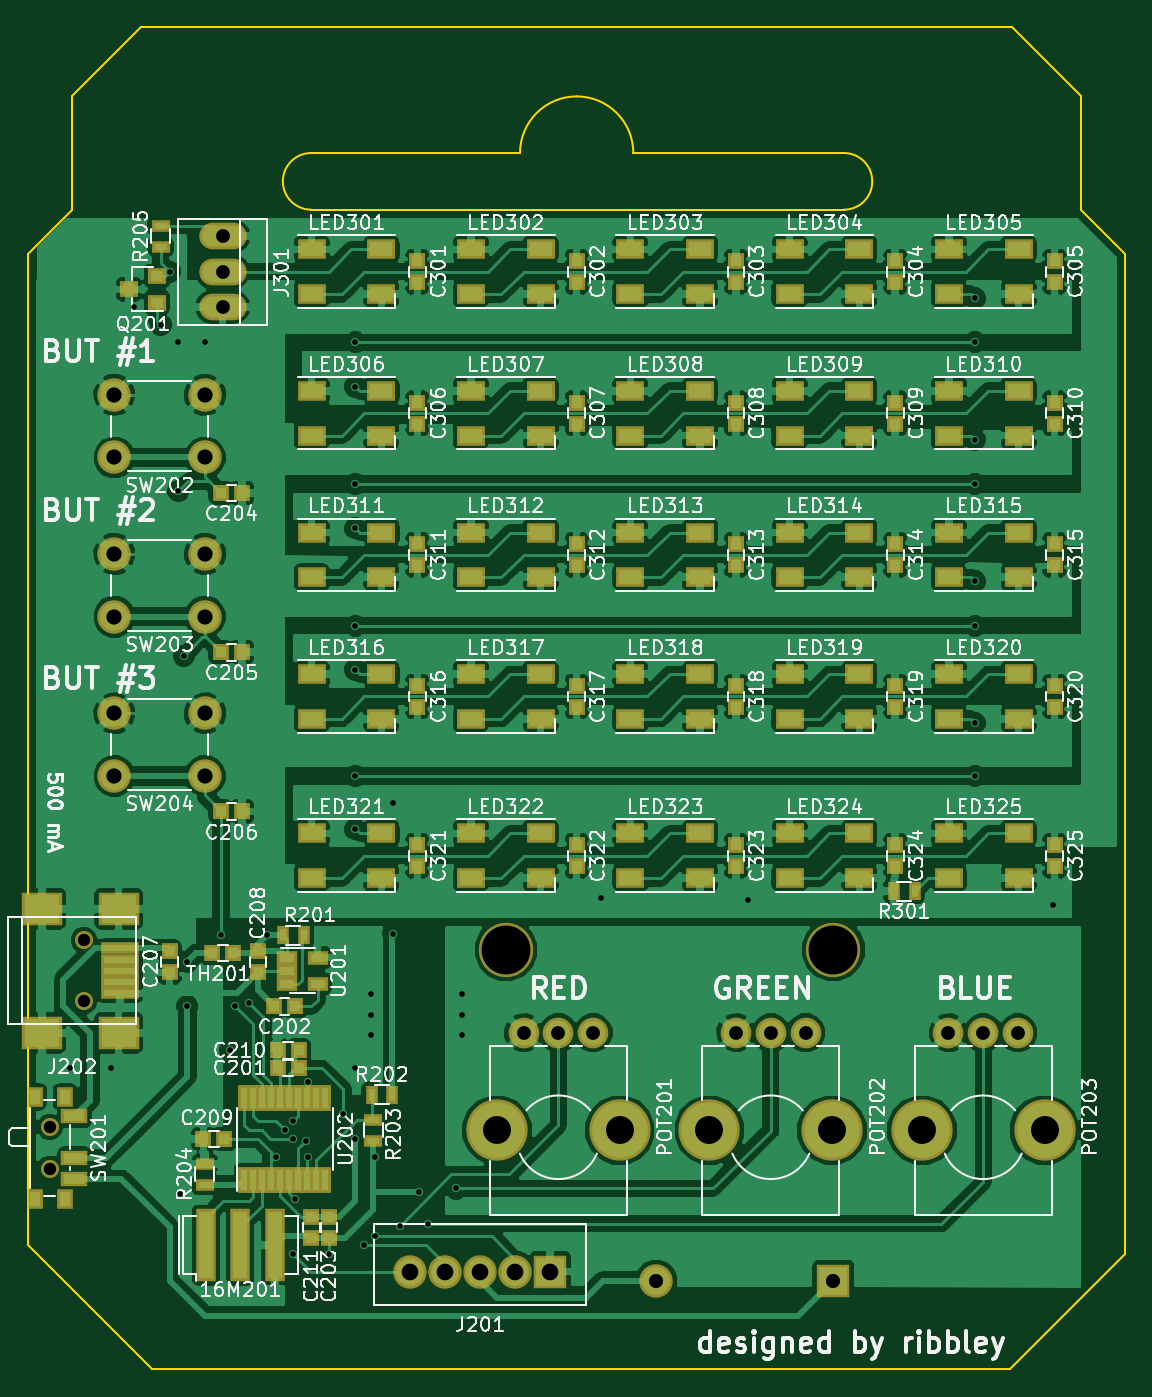
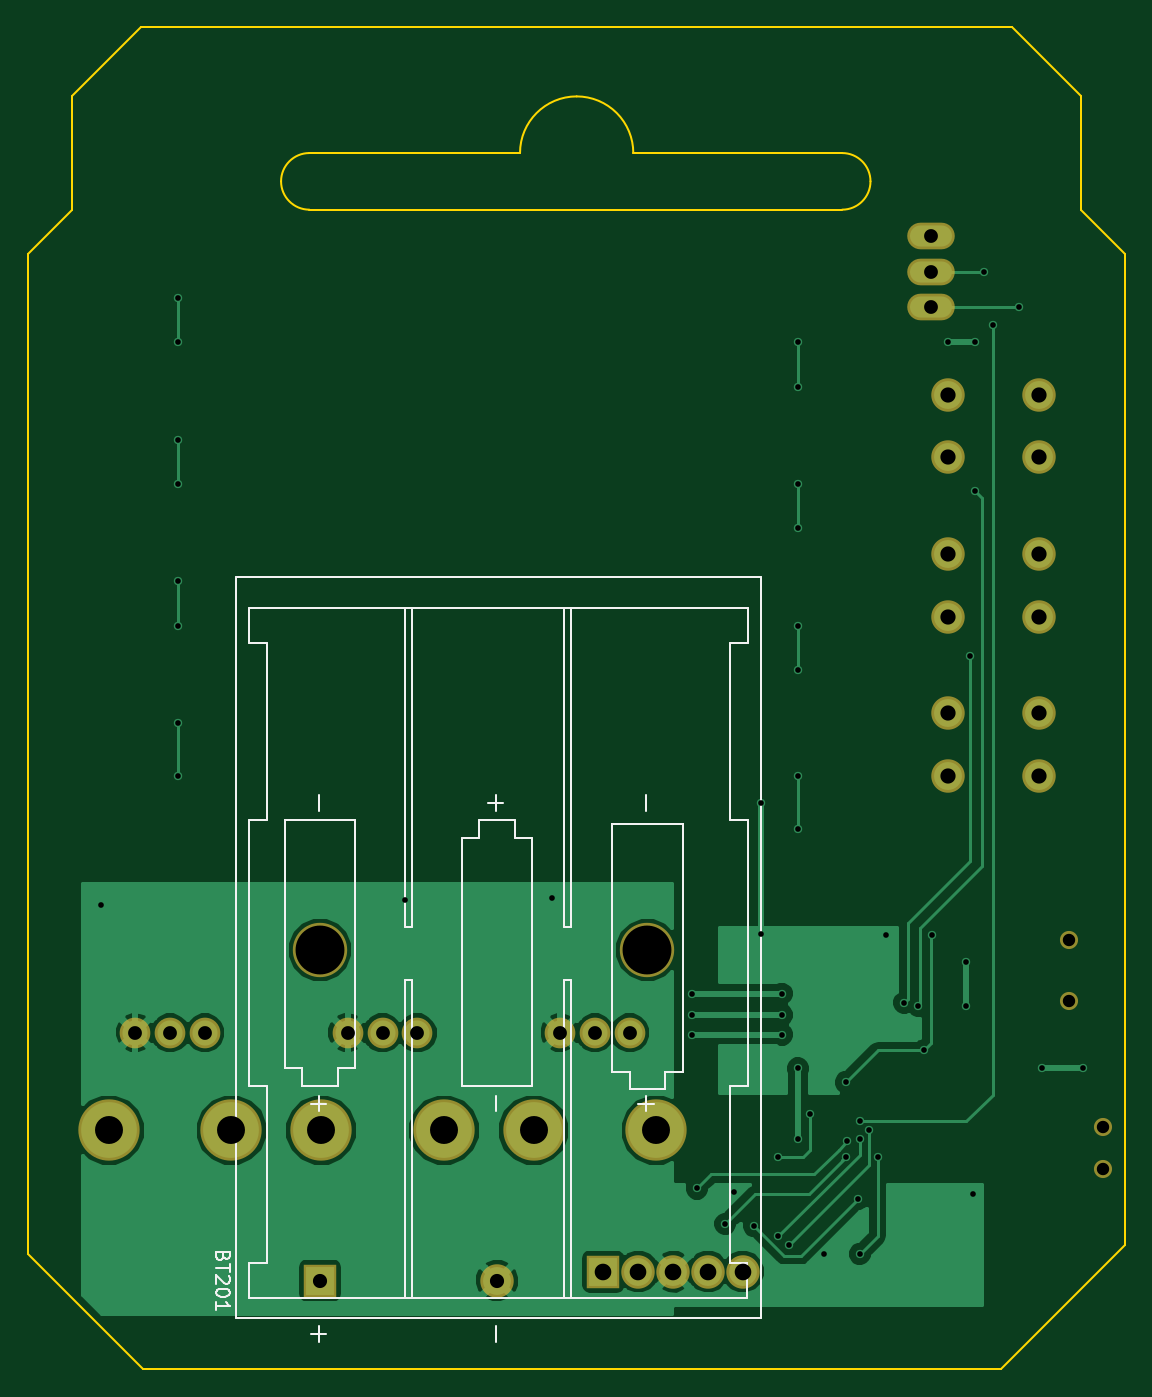
Circuit board: 8 layer files. Board 78.7 x 96.3 mm.
- bottom_copper: enlightChildLed-B.Cu.gbr (38300 bytes)
- bottom_mask: enlightChildLed-B.Mask.gbr (1617 bytes)
- bottom_silk: enlightChildLed-B.SilkS.gbr (6685 bytes)
- outline: enlightChildLed-Edge.Cuts.gbr (1621 bytes)
- top_copper: enlightChildLed-F.Cu.gbr (329166 bytes)
- top_mask: enlightChildLed-F.Mask.gbr (7928 bytes)
- top_silk: enlightChildLed-F.SilkS.gbr (150522 bytes)
- drill: enlightChildLed.drl (1667 bytes)

=== bottom_copper: enlightChildLed-B.Cu.gbr (38300 bytes, source omitted) ===
=== bottom_mask: enlightChildLed-B.Mask.gbr ===
G04 #@! TF.FileFunction,Soldermask,Bot*
%FSLAX46Y46*%
G04 Gerber Fmt 4.6, Leading zero omitted, Abs format (unit mm)*
G04 Created by KiCad (PCBNEW 4.0.7-e0-6372~58~ubuntu16.10.1) date Wed Dec 20 17:09:54 2017*
%MOMM*%
%LPD*%
G01*
G04 APERTURE LIST*
%ADD10C,0.100000*%
%ADD11R,2.400000X2.400000*%
%ADD12C,2.400000*%
%ADD13C,3.900000*%
%ADD14C,1.300000*%
%ADD15O,3.410000X1.910000*%
%ADD16C,2.200000*%
%ADD17C,4.400000*%
G04 APERTURE END LIST*
D10*
D11*
X167005000Y-111760000D03*
D12*
X154305000Y-111760000D03*
D13*
X143510000Y-88036400D03*
X167005000Y-88036400D03*
D11*
X146685000Y-111125000D03*
D12*
X144165000Y-111125000D03*
X141665000Y-111125000D03*
X139165000Y-111125000D03*
X136665000Y-111125000D03*
D14*
X113230000Y-87335000D03*
X113230000Y-91735000D03*
D15*
X123190000Y-36830000D03*
X123190000Y-39370000D03*
X123190000Y-41910000D03*
D16*
X149780000Y-93980000D03*
X147280000Y-93980000D03*
X144780000Y-93980000D03*
D17*
X151680000Y-100980000D03*
X142880000Y-100980000D03*
D16*
X165020000Y-93980000D03*
X162520000Y-93980000D03*
X160020000Y-93980000D03*
D17*
X166920000Y-100980000D03*
X158120000Y-100980000D03*
D16*
X180260000Y-93980000D03*
X177760000Y-93980000D03*
X175260000Y-93980000D03*
D17*
X182160000Y-100980000D03*
X173360000Y-100980000D03*
D14*
X110795000Y-100735000D03*
X110795000Y-103735000D03*
D12*
X121920000Y-48205000D03*
X121920000Y-52705000D03*
X115420000Y-48205000D03*
X115420000Y-52705000D03*
X121920000Y-59635000D03*
X121920000Y-64135000D03*
X115420000Y-59635000D03*
X115420000Y-64135000D03*
X121920000Y-71065000D03*
X121920000Y-75565000D03*
X115420000Y-71065000D03*
X115420000Y-75565000D03*
M02*

=== bottom_silk: enlightChildLed-B.SilkS.gbr ===
G04 #@! TF.FileFunction,Legend,Bot*
%FSLAX46Y46*%
G04 Gerber Fmt 4.6, Leading zero omitted, Abs format (unit mm)*
G04 Created by KiCad (PCBNEW 4.0.7-e0-6372~58~ubuntu16.10.1) date Wed Dec 20 17:09:54 2017*
%MOMM*%
%LPD*%
G01*
G04 APERTURE LIST*
%ADD10C,0.100000*%
%ADD11C,0.120000*%
%ADD12C,0.150000*%
G04 APERTURE END LIST*
D10*
D11*
X135355000Y-61260000D02*
X173055000Y-61260000D01*
X135355000Y-114460000D02*
X135355000Y-61260000D01*
X173055000Y-114460000D02*
X135355000Y-114460000D01*
X173055000Y-61260000D02*
X173055000Y-114460000D01*
X148971000Y-86360000D02*
X148971000Y-63500000D01*
X149479000Y-86360000D02*
X148971000Y-86360000D01*
X149479000Y-63500000D02*
X149479000Y-86360000D01*
X148971000Y-90170000D02*
X148971000Y-113030000D01*
X149479000Y-90170000D02*
X148971000Y-90170000D01*
X149479000Y-113030000D02*
X149479000Y-90170000D01*
X146050000Y-78994000D02*
X144780000Y-78994000D01*
X146050000Y-96774000D02*
X146050000Y-78994000D01*
X144780000Y-96774000D02*
X146050000Y-96774000D01*
X144780000Y-98044000D02*
X144780000Y-96774000D01*
X142240000Y-98044000D02*
X144780000Y-98044000D01*
X142240000Y-96774000D02*
X142240000Y-98044000D01*
X140970000Y-96774000D02*
X142240000Y-96774000D01*
X140970000Y-78994000D02*
X140970000Y-96774000D01*
X144780000Y-78994000D02*
X140970000Y-78994000D01*
X144780000Y-78994000D02*
X140970000Y-78994000D01*
X140970000Y-78994000D02*
X140970000Y-96774000D01*
X140970000Y-96774000D02*
X142240000Y-96774000D01*
X142240000Y-96774000D02*
X142240000Y-98044000D01*
X142240000Y-98044000D02*
X144780000Y-98044000D01*
X144780000Y-98044000D02*
X144780000Y-96774000D01*
X144780000Y-96774000D02*
X146050000Y-96774000D01*
X146050000Y-96774000D02*
X146050000Y-78994000D01*
X146050000Y-78994000D02*
X144780000Y-78994000D01*
X169545000Y-78740000D02*
X168275000Y-78740000D01*
X169545000Y-96520000D02*
X169545000Y-78740000D01*
X168275000Y-96520000D02*
X169545000Y-96520000D01*
X168275000Y-97790000D02*
X168275000Y-96520000D01*
X165735000Y-97790000D02*
X168275000Y-97790000D01*
X165735000Y-96520000D02*
X165735000Y-97790000D01*
X164465000Y-96520000D02*
X165735000Y-96520000D01*
X164465000Y-78740000D02*
X164465000Y-96520000D01*
X168275000Y-78740000D02*
X164465000Y-78740000D01*
X149225000Y-113030000D02*
X136334500Y-113030000D01*
X149225000Y-63500000D02*
X136325000Y-63500000D01*
X151765000Y-97790000D02*
X156845000Y-97790000D01*
X156845000Y-97790000D02*
X156845000Y-80010000D01*
X156845000Y-80010000D02*
X155575000Y-80010000D01*
X155575000Y-80010000D02*
X155575000Y-78740000D01*
X155575000Y-78740000D02*
X153035000Y-78740000D01*
X153035000Y-78740000D02*
X153035000Y-80010000D01*
X153035000Y-80010000D02*
X151765000Y-80010000D01*
X151765000Y-80010000D02*
X151765000Y-97790000D01*
X168275000Y-78740000D02*
X164465000Y-78740000D01*
X164465000Y-78740000D02*
X164465000Y-96520000D01*
X164465000Y-96520000D02*
X165735000Y-96520000D01*
X165735000Y-96520000D02*
X165735000Y-97790000D01*
X165735000Y-97790000D02*
X168275000Y-97790000D01*
X168275000Y-97790000D02*
X168275000Y-96520000D01*
X168275000Y-96520000D02*
X169545000Y-96520000D01*
X169545000Y-96520000D02*
X169545000Y-78740000D01*
X169545000Y-78740000D02*
X168275000Y-78740000D01*
X160909000Y-113030000D02*
X160909000Y-90170000D01*
X160909000Y-90170000D02*
X160401000Y-90170000D01*
X160401000Y-90170000D02*
X160401000Y-113030000D01*
X160909000Y-63500000D02*
X160909000Y-86360000D01*
X160909000Y-86360000D02*
X160401000Y-86360000D01*
X160401000Y-86360000D02*
X160401000Y-63500000D01*
X137595000Y-97790000D02*
X136325000Y-97790000D01*
X136325000Y-97790000D02*
X136325000Y-78740000D01*
X136325000Y-78740000D02*
X137595000Y-78740000D01*
X170815000Y-66040000D02*
X170815000Y-78740000D01*
X170815000Y-78740000D02*
X172085000Y-78740000D01*
X172085000Y-78740000D02*
X172085000Y-97790000D01*
X172085000Y-97790000D02*
X170815000Y-97790000D01*
X137595000Y-66040000D02*
X137595000Y-78740000D01*
X170815000Y-110490000D02*
X170815000Y-97790000D01*
X170815000Y-110490000D02*
X172085000Y-110490000D01*
X172085000Y-110490000D02*
X172085000Y-113030000D01*
X172085000Y-113030000D02*
X149225000Y-113030000D01*
X136334500Y-113030000D02*
X136334500Y-110490000D01*
X136334500Y-110490000D02*
X137595000Y-110490000D01*
X137595000Y-110490000D02*
X137595000Y-97790000D01*
X172085000Y-63500000D02*
X172085000Y-66040000D01*
X172085000Y-66040000D02*
X170815000Y-66040000D01*
X172085000Y-63500000D02*
X149225000Y-63500000D01*
X136325000Y-63500000D02*
X136325000Y-66040000D01*
X136325000Y-66040000D02*
X137595000Y-66040000D01*
D12*
X173933571Y-110021905D02*
X173981190Y-110164762D01*
X174028810Y-110212381D01*
X174124048Y-110260000D01*
X174266905Y-110260000D01*
X174362143Y-110212381D01*
X174409762Y-110164762D01*
X174457381Y-110069524D01*
X174457381Y-109688571D01*
X173457381Y-109688571D01*
X173457381Y-110021905D01*
X173505000Y-110117143D01*
X173552619Y-110164762D01*
X173647857Y-110212381D01*
X173743095Y-110212381D01*
X173838333Y-110164762D01*
X173885952Y-110117143D01*
X173933571Y-110021905D01*
X173933571Y-109688571D01*
X173457381Y-110545714D02*
X173457381Y-111117143D01*
X174457381Y-110831428D02*
X173457381Y-110831428D01*
X173552619Y-111402857D02*
X173505000Y-111450476D01*
X173457381Y-111545714D01*
X173457381Y-111783810D01*
X173505000Y-111879048D01*
X173552619Y-111926667D01*
X173647857Y-111974286D01*
X173743095Y-111974286D01*
X173885952Y-111926667D01*
X174457381Y-111355238D01*
X174457381Y-111974286D01*
X173457381Y-112593333D02*
X173457381Y-112688572D01*
X173505000Y-112783810D01*
X173552619Y-112831429D01*
X173647857Y-112879048D01*
X173838333Y-112926667D01*
X174076429Y-112926667D01*
X174266905Y-112879048D01*
X174362143Y-112831429D01*
X174409762Y-112783810D01*
X174457381Y-112688572D01*
X174457381Y-112593333D01*
X174409762Y-112498095D01*
X174362143Y-112450476D01*
X174266905Y-112402857D01*
X174076429Y-112355238D01*
X173838333Y-112355238D01*
X173647857Y-112402857D01*
X173552619Y-112450476D01*
X173505000Y-112498095D01*
X173457381Y-112593333D01*
X174457381Y-113879048D02*
X174457381Y-113307619D01*
X174457381Y-113593333D02*
X173457381Y-113593333D01*
X173600238Y-113498095D01*
X173695476Y-113402857D01*
X173743095Y-113307619D01*
X167112143Y-98488572D02*
X167112143Y-99631429D01*
X167683571Y-99060000D02*
X166540714Y-99060000D01*
X154412143Y-76898572D02*
X154412143Y-78041429D01*
X154983571Y-77470000D02*
X153840714Y-77470000D01*
X143617143Y-98488572D02*
X143617143Y-99631429D01*
X144188571Y-99060000D02*
X143045714Y-99060000D01*
X154412143Y-98488572D02*
X154412143Y-99631429D01*
X143617143Y-76898572D02*
X143617143Y-78041429D01*
X167112143Y-76898572D02*
X167112143Y-78041429D01*
X154412143Y-114998572D02*
X154412143Y-116141429D01*
X167112143Y-114998572D02*
X167112143Y-116141429D01*
X167683571Y-115570000D02*
X166540714Y-115570000D01*
M02*

=== outline: enlightChildLed-Edge.Cuts.gbr ===
G04 #@! TF.FileFunction,Profile,NP*
%FSLAX46Y46*%
G04 Gerber Fmt 4.6, Leading zero omitted, Abs format (unit mm)*
G04 Created by KiCad (PCBNEW 4.0.7-e0-6372~58~ubuntu16.10.1) date Wed Dec 20 17:09:54 2017*
%MOMM*%
%LPD*%
G01*
G04 APERTURE LIST*
%ADD10C,0.100000*%
%ADD11C,0.150000*%
G04 APERTURE END LIST*
D10*
D11*
X152781000Y-30861000D02*
X152654000Y-30861000D01*
X127508000Y-32893000D02*
G75*
G03X129540000Y-34925000I2032000J0D01*
G01*
X129540000Y-30861000D02*
G75*
G03X127508000Y-32893000I0J-2032000D01*
G01*
X167767000Y-34925000D02*
X129540000Y-34925000D01*
X167767000Y-34925000D02*
G75*
G03X169799000Y-32893000I0J2032000D01*
G01*
X169799000Y-32893000D02*
G75*
G03X167767000Y-30861000I-2032000J0D01*
G01*
X152767000Y-30861000D02*
X167767000Y-30861000D01*
X129526000Y-30861000D02*
X144526000Y-30861000D01*
X117348000Y-21844000D02*
X148590000Y-21844000D01*
X112395000Y-26797000D02*
X117348000Y-21844000D01*
X112395000Y-34925000D02*
X112395000Y-26797000D01*
X179832000Y-21844000D02*
X148590000Y-21844000D01*
X184785000Y-26797000D02*
X179832000Y-21844000D01*
X184785000Y-34925000D02*
X184785000Y-26797000D01*
X148590000Y-26797000D02*
G75*
G03X144526000Y-30861000I0J-4064000D01*
G01*
X152654000Y-30861000D02*
G75*
G03X148590000Y-26797000I-4064000J0D01*
G01*
X109220000Y-38100000D02*
X112395000Y-34925000D01*
X109220000Y-109220000D02*
X109220000Y-38100000D01*
X187960000Y-38100000D02*
X184785000Y-34925000D01*
X187960000Y-109855000D02*
X187960000Y-38100000D01*
X179705000Y-118110000D02*
X187960000Y-109855000D01*
X118110000Y-118110000D02*
X179705000Y-118110000D01*
X109220000Y-109220000D02*
X118110000Y-118110000D01*
M02*

=== top_copper: enlightChildLed-F.Cu.gbr (329166 bytes, source omitted) ===
=== top_mask: enlightChildLed-F.Mask.gbr (7928 bytes, source omitted) ===
=== top_silk: enlightChildLed-F.SilkS.gbr (150522 bytes, source omitted) ===
=== drill: enlightChildLed.drl ===
M48
;DRILL file {KiCad 4.0.7-e0-6372~58~ubuntu16.10.1} date Wed Dec 20 17:09:46 2017
;FORMAT={-:-/ absolute / inch / decimal}
FMAT,2
INCH,TZ
T1C0.016
T2C0.039
T3C0.040
T4C0.043
T5C0.047
T6C0.035
T7C0.079
T8C0.138
%
G90
G05
M72
T1
X4.42Y-3.8
X4.535Y-3.8
X4.6Y-1.65
X4.675Y-1.7
X4.7Y-1.55
X4.725Y-1.75
X4.725Y-2.17
X4.73Y-4.155
X4.74Y-2.635
X4.75Y-3.5
X4.75Y-3.625
X4.8Y-1.75
X4.845Y-3.425
X4.87Y-3.75
X4.885Y-3.625
X4.925Y-3.615
X4.975Y-3.425
X5.Y-4.05
X5.025Y-3.975
X5.05Y-3.95
X5.05Y-4.
X5.05Y-4.325
X5.055Y-4.17
X5.085Y-4.005
X5.09Y-3.84
X5.09Y-4.05
X5.15Y-4.325
X5.19Y-3.93
X5.225Y-1.75
X5.225Y-1.875
X5.225Y-2.15
X5.225Y-2.275
X5.225Y-2.55
X5.225Y-2.675
X5.225Y-2.975
X5.225Y-3.125
X5.225Y-3.8
X5.225Y-4.
X5.25Y-4.3
X5.27Y-3.59
X5.27Y-3.65
X5.27Y-3.705
X5.28Y-4.05
X5.28Y-4.275
X5.33Y-3.05
X5.33Y-3.42
X5.35Y-4.245
X5.405Y-4.15
X5.43Y-4.24
X5.51Y-4.14
X5.525Y-3.59
X5.525Y-3.65
X5.525Y-3.705
X5.92Y-3.32
X6.335Y-3.325
X6.975Y-1.625
X6.975Y-1.75
X6.975Y-2.025
X6.975Y-2.15
X6.975Y-2.425
X6.975Y-2.55
X6.975Y-2.825
X6.975Y-2.975
X7.195Y-3.34
T2
X4.85Y-1.45
X4.85Y-1.55
X4.85Y-1.65
X5.7Y-3.7
X5.7984Y-3.7
X5.8969Y-3.7
X6.3Y-3.7
X6.3984Y-3.7
X6.4969Y-3.7
X6.9Y-3.7
X6.9984Y-3.7
X7.0969Y-3.7
T3
X6.075Y-4.4
X6.575Y-4.4
T4
X4.5441Y-1.8978
X4.5441Y-2.075
X4.5441Y-2.3478
X4.5441Y-2.525
X4.5441Y-2.7978
X4.5441Y-2.975
X4.8Y-1.8978
X4.8Y-2.075
X4.8Y-2.3478
X4.8Y-2.525
X4.8Y-2.7978
X4.8Y-2.975
T5
X5.3805Y-4.375
X5.4789Y-4.375
X5.5774Y-4.375
X5.6758Y-4.375
X5.775Y-4.375
T6
X4.362Y-3.9659
X4.362Y-4.0841
X4.4579Y-3.4384
X4.4579Y-3.6116
T7
X5.6252Y-3.9756
X5.9717Y-3.9756
X6.2252Y-3.9756
X6.5717Y-3.9756
X6.8252Y-3.9756
X7.1717Y-3.9756
T8
X5.65Y-3.466
X6.575Y-3.466
T0
M30

